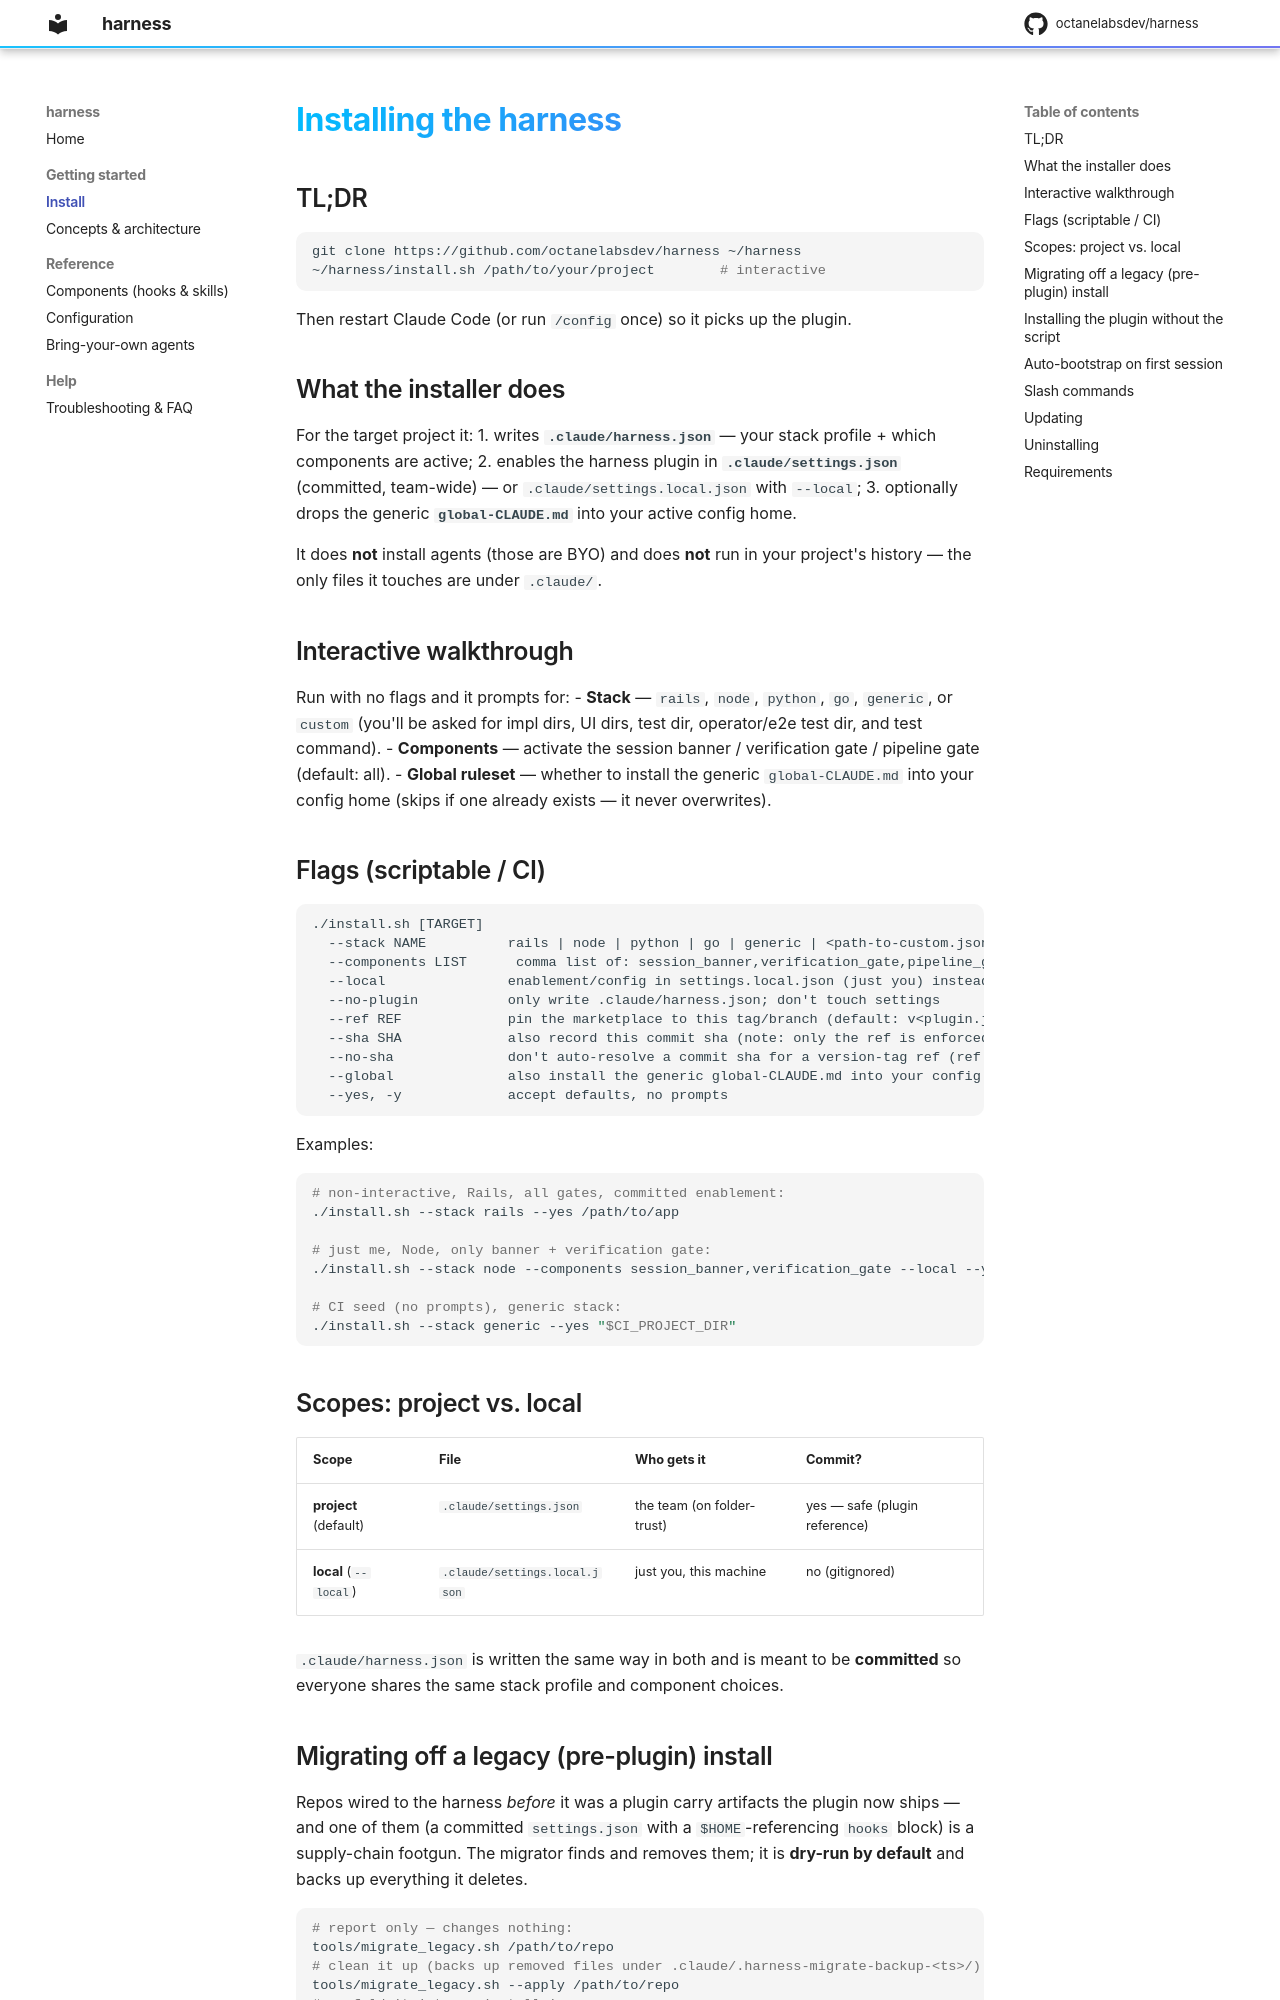

repository: esparkman/harness · page: install/index.html · generator: mkdocs

# Installing the harness

## TL;DR

```sh
git clone https://github.com/octanelabsdev/harness ~/harness
~/harness/install.sh /path/to/your/project        # interactive
```

Then restart Claude Code (or run `/config` once) so it picks up the plugin.

## What the installer does

For the target project it:
1. writes **`.claude/harness.json`** — your stack profile + which components are active;
2. enables the harness plugin in **`.claude/settings.json`** (committed, team-wide) — or
   `.claude/settings.local.json` with `--local`;
3. optionally drops the generic **`global-CLAUDE.md`** into your active config home.

It does **not** install agents (those are BYO) and does **not** run in your project's history — the
only files it touches are under `.claude/`.

## Interactive walkthrough

Run with no flags and it prompts for:
- **Stack** — `rails`, `node`, `python`, `go`, `generic`, or `custom` (you'll be asked for impl
  dirs, UI dirs, test dir, operator/e2e test dir, and test command).
- **Components** — activate the session banner / verification gate / pipeline gate (default: all).
- **Global ruleset** — whether to install the generic `global-CLAUDE.md` into your config home
  (skips if one already exists — it never overwrites).

## Flags (scriptable / CI)

```
./install.sh [TARGET]
  --stack NAME          rails | node | python | go | generic | <path-to-custom.json>
  --components LIST      comma list of: session_banner,verification_gate,pipeline_gate  (default: all)
  --local               enablement/config in settings.local.json (just you) instead of committed settings.json
  --no-plugin           only write .claude/harness.json; don't touch settings
  --ref REF             pin the marketplace to this tag/branch (default: v<plugin.json version>)
  --sha SHA             also record this commit sha (note: only the ref is enforced via settings→startup)
  --no-sha              don't auto-resolve a commit sha for a version-tag ref (ref only)
  --global              also install the generic global-CLAUDE.md into your config home
  --yes, -y             accept defaults, no prompts
```

Examples:
```sh
# non-interactive, Rails, all gates, committed enablement:
./install.sh --stack rails --yes /path/to/app

# just me, Node, only banner + verification gate:
./install.sh --stack node --components session_banner,verification_gate --local --yes .

# CI seed (no prompts), generic stack:
./install.sh --stack generic --yes "$CI_PROJECT_DIR"
```

## Scopes: project vs. local

| Scope | File | Who gets it | Commit? |
|---|---|---|---|
| **project** (default) | `.claude/settings.json` | the team (on folder-trust) | yes — safe (plugin reference) |
| **local** (`--local`) | `.claude/settings.local.json` | just you, this machine | no (gitignored) |

`.claude/harness.json` is written the same way in both and is meant to be **committed** so everyone
shares the same stack profile and component choices.
